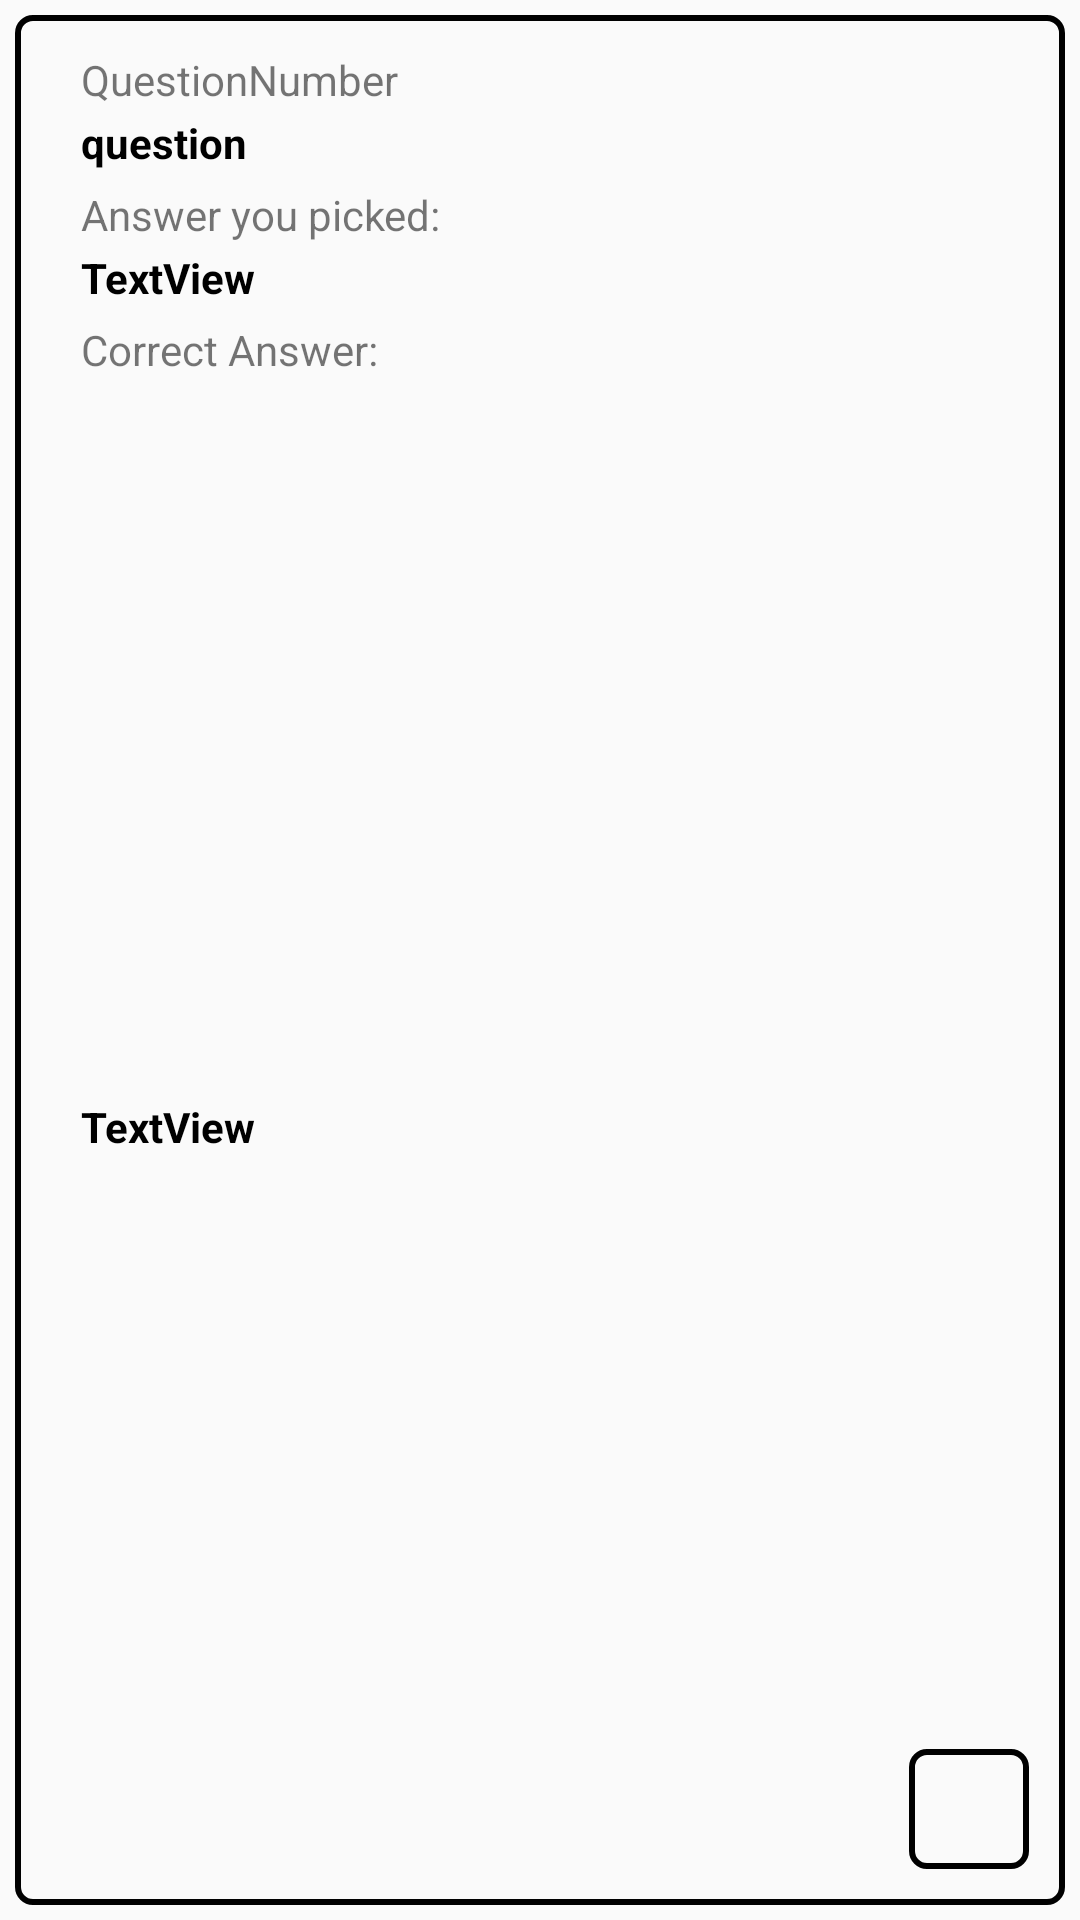

Write the Android layout XML for this screen, with the resource values it uses.
<!-- AndroidManifest.xml: application theme AppTheme -->
<!-- res/layout/trivia_review.xml -->
<?xml version="1.0" encoding="utf-8"?>
<androidx.constraintlayout.widget.ConstraintLayout xmlns:android="http://schemas.android.com/apk/res/android"
    xmlns:app="http://schemas.android.com/apk/res-auto"
    xmlns:tools="http://schemas.android.com/tools"
    android:layout_width="match_parent"
    android:layout_height="wrap_content">

    <androidx.constraintlayout.widget.ConstraintLayout
        android:layout_width="match_parent"
        android:layout_height="match_parent"
        android:layout_marginStart="5dp"
        android:layout_marginLeft="5dp"
        android:layout_marginTop="5dp"
        android:layout_marginEnd="5dp"
        android:layout_marginRight="5dp"
        android:layout_marginBottom="5dp"
        android:background="@drawable/border_black"
        app:layout_constraintBottom_toBottomOf="parent"
        app:layout_constraintEnd_toEndOf="parent"
        app:layout_constraintStart_toStartOf="parent"
        app:layout_constraintTop_toTopOf="parent">

        <TextView
            android:id="@+id/titlePicked"
            android:layout_width="wrap_content"
            android:layout_height="wrap_content"
            android:layout_marginTop="5dp"
            android:text="Answer you picked:"
            app:layout_constraintStart_toStartOf="@+id/question"
            app:layout_constraintTop_toBottomOf="@+id/question" />

        <TextView
            android:id="@+id/answerPicked"
            android:layout_width="0dp"
            android:layout_height="wrap_content"
            android:layout_marginTop="2dp"
            android:text="TextView"
            android:textColor="@color/colorBlack"
            android:textStyle="bold"
            app:layout_constraintStart_toStartOf="@+id/titlePicked"
            app:layout_constraintTop_toBottomOf="@+id/titlePicked" />

        <TextView
            android:id="@+id/question"
            android:layout_width="0dp"
            android:layout_height="wrap_content"
            android:layout_marginTop="2dp"
            android:layout_marginEnd="20dp"
            android:layout_marginRight="20dp"
            android:text="question"
            android:textColor="@color/colorBlack"
            android:textStyle="bold"
            app:layout_constraintEnd_toEndOf="parent"
            app:layout_constraintStart_toStartOf="@+id/questionNumber"
            app:layout_constraintTop_toBottomOf="@+id/questionNumber" />

        <TextView
            android:id="@+id/questionNumber"
            android:layout_width="wrap_content"
            android:layout_height="wrap_content"
            android:layout_marginStart="20dp"
            android:layout_marginLeft="20dp"
            android:layout_marginTop="10dp"
            android:text="QuestionNumber"
            app:layout_constraintStart_toStartOf="parent"
            app:layout_constraintTop_toTopOf="parent" />

        <TextView
            android:id="@+id/titleCorrectAnswer"
            android:layout_width="wrap_content"
            android:layout_height="wrap_content"
            android:layout_marginTop="5dp"
            android:text="Correct Answer:"
            app:layout_constraintStart_toStartOf="@+id/answerPicked"
            app:layout_constraintTop_toBottomOf="@+id/answerPicked" />

        <TextView
            android:id="@+id/correctAnswer"
            android:layout_width="0dp"
            android:layout_height="wrap_content"
            android:layout_marginTop="2dp"
            android:layout_marginBottom="10dp"
            android:text="TextView"
            android:textColor="@color/colorBlack"
            android:textStyle="bold"
            app:layout_constraintBottom_toBottomOf="parent"
            app:layout_constraintStart_toStartOf="@+id/titleCorrectAnswer"
            app:layout_constraintTop_toBottomOf="@+id/titleCorrectAnswer" />

        <ImageView
            android:id="@+id/googleSearch"
            android:layout_width="40dp"
            android:layout_height="40dp"
            android:layout_marginEnd="10dp"
            android:layout_marginRight="10dp"
            android:layout_marginBottom="10dp"
            android:background="@drawable/border_black_google"
            app:layout_constraintBottom_toBottomOf="parent"
            app:layout_constraintEnd_toEndOf="parent"
            app:srcCompat="@drawable/google" />
    </androidx.constraintlayout.widget.ConstraintLayout>

</androidx.constraintlayout.widget.ConstraintLayout>
<!-- resources referenced by this layout -->
<resources>
  <color name="colorBlack">#000000</color>
  <!-- drawable border_black (drawable) -->
  <?xml version="1.0" encoding="utf-8"?>
  <shape xmlns:android="http://schemas.android.com/apk/res/android"
      android:shape="rectangle">
      <stroke
          android:width="2dp"
          android:color="@color/colorBlack"/>
      <padding
          android:bottom="2dp"
          android:left="2dp"
          android:right="2dp"
          android:top="2dp"/>
      <corners
          android:bottomLeftRadius="5dp"
          android:bottomRightRadius="5dp"
          android:topLeftRadius="5dp"
          android:topRightRadius="5dp"/>
  
  </shape>
  <!-- drawable border_black_google (drawable) -->
  <?xml version="1.0" encoding="utf-8"?>
  <shape xmlns:android="http://schemas.android.com/apk/res/android"
      android:shape="rectangle">
      <stroke
          android:width="2dp"
          android:color="@color/colorBlack"/>
      <padding
          android:bottom="5dp"
          android:left="5dp"
          android:right="5dp"
          android:top="5dp"/>
      <corners
          android:bottomLeftRadius="5dp"
          android:bottomRightRadius="5dp"
          android:topLeftRadius="5dp"
          android:topRightRadius="5dp"/>
  
  </shape>
  <style name="AppTheme" parent="Theme.AppCompat.Light.DarkActionBar">
          
          <item name="colorPrimary">@color/colorBlue</item>
          <item name="colorPrimaryDark">@color/colorDarkBlue</item>
          <item name="colorAccent">@color/colorAccent</item>
      </style>
  <color name="colorBlue">#56C2CF</color>
  <color name="colorDarkBlue">#2f94a1</color>
  <color name="colorAccent">#D81B60</color>
</resources>
